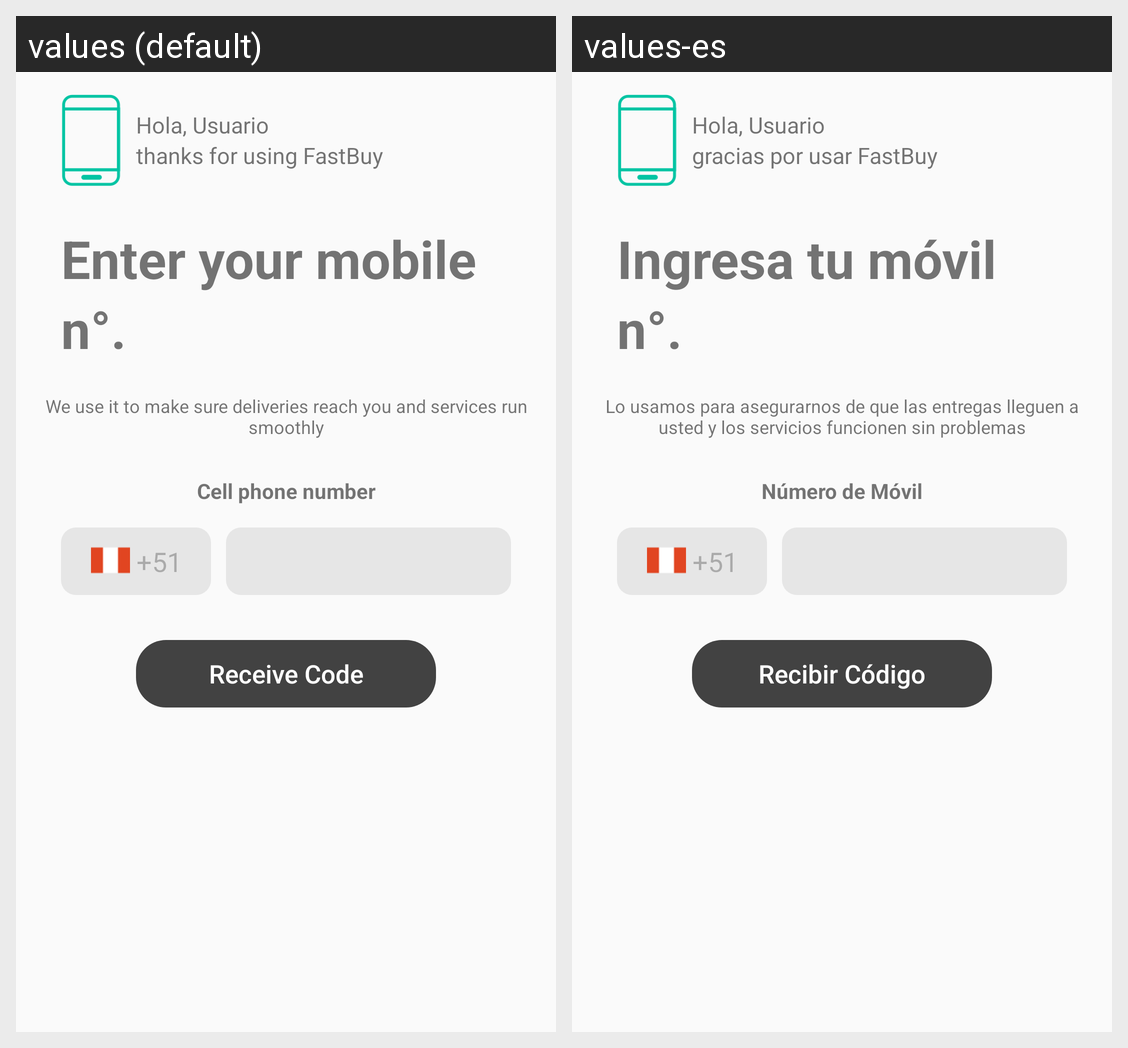

Translations of the strings shown on this Android screen, per locale in the grid:
Android screen res/layout/activity_ingresa_numero.xml rendered under 2 locales, left to right: values (default), values-es. Device: Nexus 5 (rendered at 1080×1920; each locale shown at half size, 540×960, under a caption strip naming it); theme AppTheme.
Strings drawn on this screen, with the default value and each locale's value (text and hints the layout hard-codes, and strings that could not be matched under every locale, appear in the picture but are not listed):

agradecimiento
  values: thanks for using FastBuy
  values-es: gracias por usar FastBuy

ingresa_numero
  values: Enter your mobile
  values-es: Ingresa tu móvil

ingresa_numero_descripcion
  values: We use it to make sure deliveries reach you and services run smoothly
  values-es: Lo usamos para asegurarnos de que las entregas lleguen a usted y los servicios funcionen sin problemas

numero_celular
  values: Cell phone number
  values-es: Número de Móvil

recibir_codigo
  values: Receive Code
  values-es: Recibir Código
